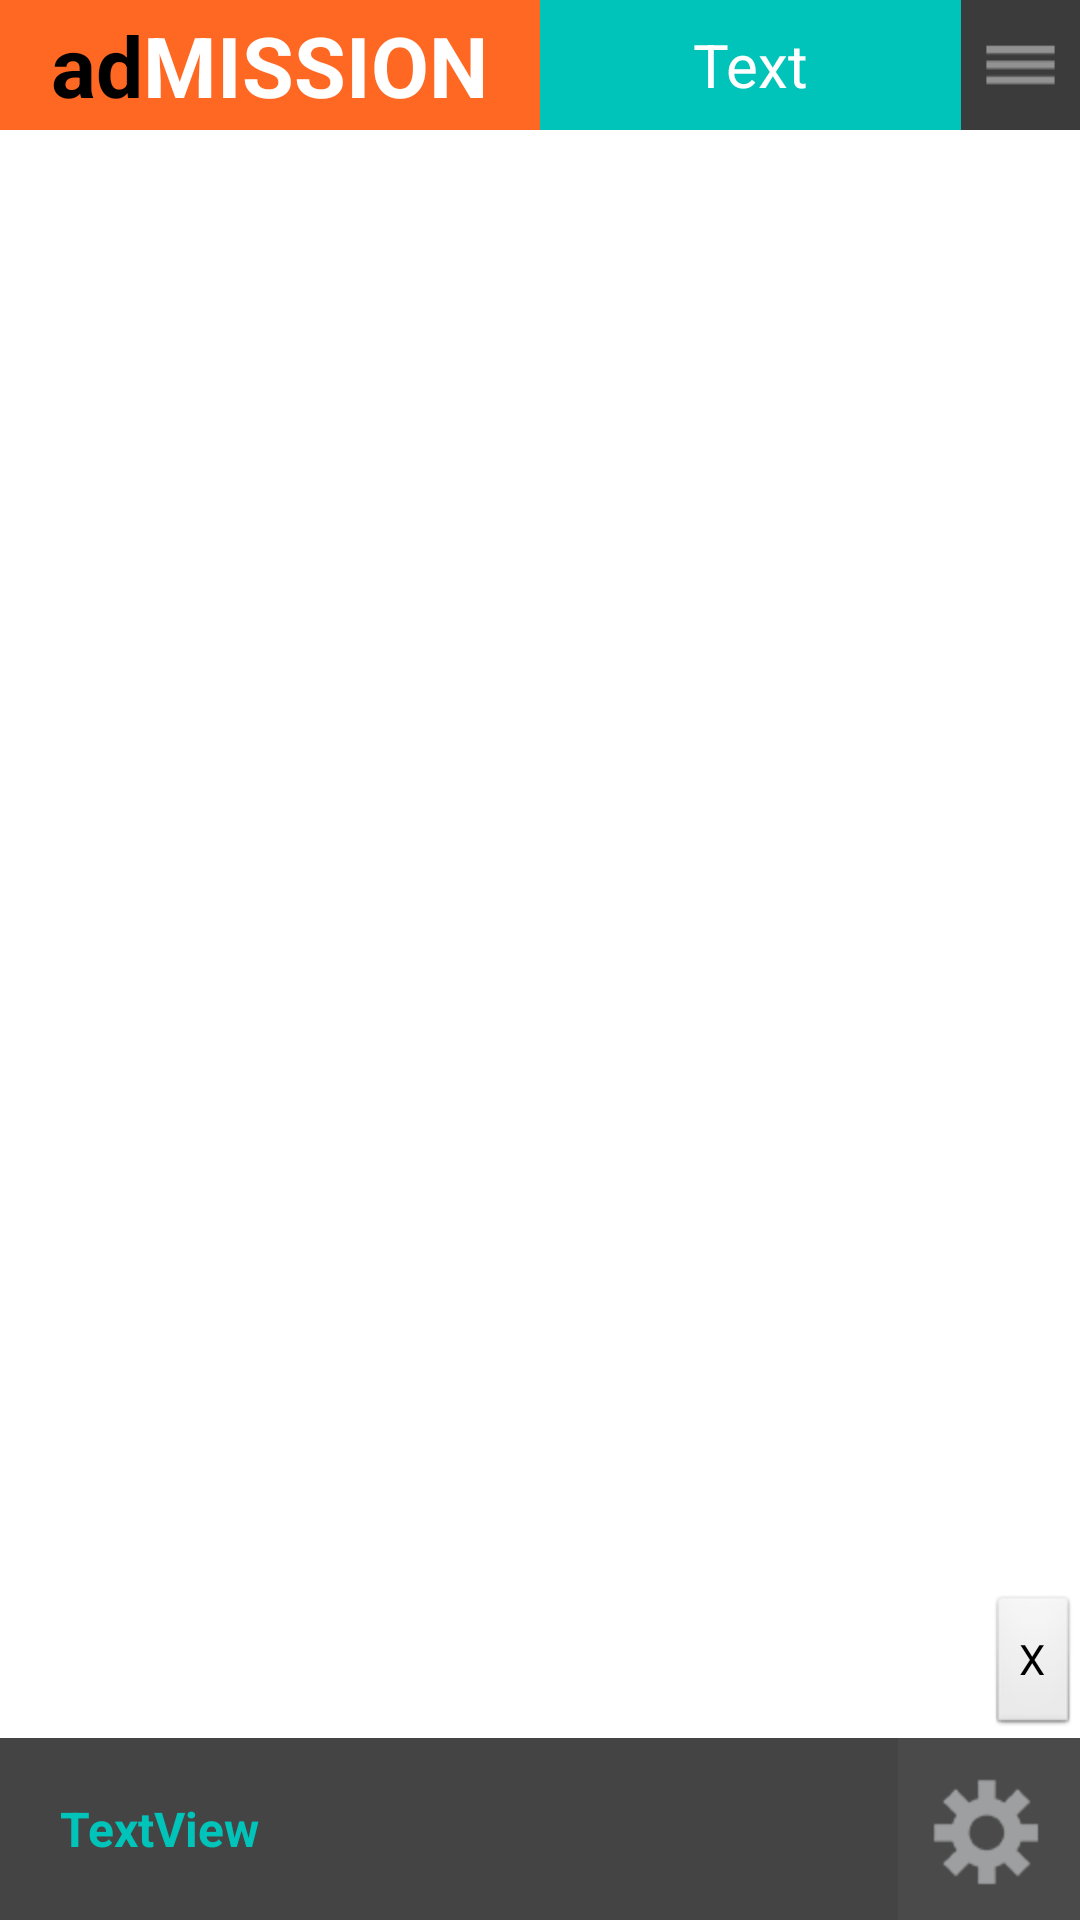

Here is an Android app screen rendered from its layout file. Give the layout XML and the strings, colors and styles it references.
<!-- AndroidManifest.xml: application theme AppTheme -->
<!-- res/layout/activity_camera.xml -->
<?xml version="1.0" encoding="utf-8"?>
<RelativeLayout xmlns:android="http://schemas.android.com/apk/res/android"
    android:layout_width="match_parent"
    android:layout_height="match_parent" >

    <include
        android:id="@+id/actionbar"
        android:layout_width="match_parent"
        android:layout_height="wrap_content"
        android:layout_alignParentTop="true"
        layout="@layout/action_bar" />

    <RelativeLayout
        android:layout_width="match_parent"
        android:layout_height="wrap_content"
        android:layout_above="@+id/footer"
        android:layout_below="@+id/actionbar" >

        <ImageView
            android:id="@+id/imageView1"
            android:layout_width="wrap_content"
            android:layout_height="wrap_content"
            android:src="@drawable/scanner_marking" />

        <LinearLayout
            android:layout_width="match_parent"
            android:layout_height="wrap_content"
            android:layout_alignParentBottom="true"
            android:orientation="vertical" >

            <RelativeLayout
                android:layout_width="match_parent"
                android:layout_height="wrap_content" >

                <TextView
                    android:id="@+id/textView1"
                    android:layout_width="wrap_content"
                    android:layout_height="wrap_content"
                    android:textColor="@android:color/white"
                    android:text="Scanner Settings" />

                <Button
                    android:id="@+id/imageButton1"
                    android:layout_width="wrap_content"
                    android:layout_height="wrap_content"
                    android:onClick="onClose"
                    android:layout_alignParentRight="true"
                    android:layout_alignParentTop="true"
                    android:text="X" 
                    />
            </RelativeLayout>

            <TableLayout
                android:layout_width="match_parent"
                android:layout_height="wrap_content" >
            </TableLayout>
        </LinearLayout>
    </RelativeLayout>

    <include
        android:id="@+id/footer"
        android:layout_width="match_parent"
        android:layout_height="wrap_content"
        android:layout_alignParentBottom="true"
        layout="@layout/footer" />

</RelativeLayout>
<!-- res/layout/action_bar.xml (included above) -->
<?xml version="1.0" encoding="utf-8"?>
<LinearLayout xmlns:android="http://schemas.android.com/apk/res/android"
    android:layout_width="match_parent"
    android:layout_height="wrap_content"
    android:orientation="horizontal"
    android:weightSum="10" >

    <LinearLayout
        android:layout_width="0dip"
        android:layout_height="wrap_content"
        android:layout_weight="5"
        android:background="@color/orange"
        android:gravity="center"
        android:orientation="horizontal"
        android:paddingBottom="3dp"
        android:paddingTop="3dp" 
        >

        <TextView
            android:layout_width="wrap_content"
            android:layout_height="wrap_content"
            android:text="ad"
            android:textColor="@android:color/black"
            android:textSize="28sp"
            android:textStyle="bold" />

        <TextView
            android:layout_width="wrap_content"
            android:layout_height="wrap_content"
            android:text="MISSION"
            android:textColor="@android:color/white"
            android:textSize="28sp"
            android:textStyle="bold" />
    </LinearLayout>

    <TextView
        android:id="@+id/label_action_TV"
        android:layout_width="0dip"
        android:layout_height="match_parent"
        android:layout_weight="3.9"
        android:background="@color/green"
        android:gravity="center"
        android:text="Text"
        android:textColor="@android:color/white"
        android:textSize="20sp" />

    <ImageButton
        android:id="@+id/imageView2"
        android:layout_width="0dip"
        android:layout_height="match_parent"
        android:layout_weight="1.1"
        android:background="@null"
        android:onClick="onMenu"
        android:scaleType="fitXY"
        android:src="@drawable/menu" />

</LinearLayout>
<!-- res/layout/footer.xml (included above) -->
<?xml version="1.0" encoding="utf-8"?>
<RelativeLayout xmlns:android="http://schemas.android.com/apk/res/android"
    android:layout_width="match_parent"
    android:layout_height="wrap_content"
    android:background="@color/translucent_black" >

    <TextView
        android:id="@+id/selectedEvent_TV"
        android:layout_width="wrap_content"
        android:layout_height="wrap_content"
        android:layout_alignParentLeft="true"
        android:layout_centerVertical="true"
        android:layout_toLeftOf="@+id/settings_IB"
        android:paddingBottom="10dp"
        android:paddingLeft="20dp"
        android:paddingTop="10dp"
        android:singleLine="true"
        android:text="TextView"
        android:textColor="@color/green"
        android:textSize="16sp"
        android:textStyle="bold" />

    <ImageButton
        android:id="@+id/settings_IB"
        android:layout_width="wrap_content"
        android:layout_height="wrap_content"
        android:layout_alignParentRight="true"
        android:background="@null"
        android:onClick="onSettings"
        android:src="@drawable/settings_footer1" />

</RelativeLayout>
<!-- resources referenced by this layout -->
<resources>
  <color name="green">#00c3b9</color>
  <color name="orange">#ff6823</color>
  <color name="translucent_black">#bb000000</color>
  <!-- drawable menu: png bitmap (drawable-hdpi, 408 bytes) -->
  <!-- drawable settings_footer1: png bitmap (drawable-hdpi, 2838 bytes) -->
  <style name="AppTheme" parent="AppBaseTheme">
          
      </style>
  <style name="AppBaseTheme" parent="android:Theme.Light">
          
      </style>
</resources>
